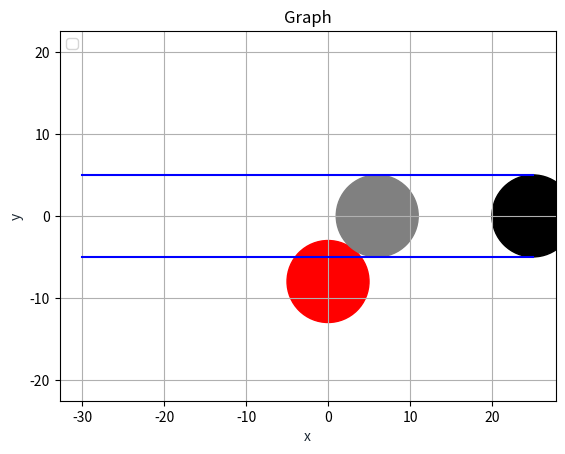

Source code (Python):
import math
from sympy import Point, Line, Circle, intersection, Ray, pi
from sympy import plot_implicit, cos, sin, symbols, Eq, And
from sympy import symbols
from sympy.plotting import plot
import matplotlib.pyplot as plt
import numpy as np
#import ball_detection as detection

pathBallW = []   # contains the rays which the cue ball will follow
pathBallN = []   # contains the lines which the normal ball will follow
RADIUS = 5


def path_of_white_ball_after_collision(m, c, r):
    pass
    

def plot_graph(point_inter, circle_centre, point_stick):
    white_ball_centre = Point(float(2 * point_inter.x - circle_centre.x), float(2 * point_inter.y - circle_centre.y))
    
    x = np.linspace(-30, 25, 10)

    circle1 = plt.Circle((circle_centre.x,circle_centre.y), RADIUS, color='r')
    circle2 = plt.Circle((point_stick.x, point_stick.y), RADIUS, color='black')
    circle3 = plt.Circle((white_ball_centre.x, white_ball_centre.y), RADIUS, color='grey')

    fig, ax = plt.subplots()
    ax.add_artist(circle1)
    ax.add_artist(circle2)
    ax.add_artist(circle3)
 
    x = np.linspace(-30, 25, 10)
    y = pathBallW[0].slope*x + (pathBallW[0].p1.y - pathBallW[0].slope*pathBallW[0].p1.x)
    plt.plot(x, y, 'b')
    y = pathBallW[2].slope*x + (pathBallW[2].p1.y - pathBallW[2].slope*pathBallW[2].p1.x)
    plt.plot(x, y, 'b')

    path_of_white_ball(circle_centre, point_inter, RADIUS)
    
    plt.axis("equal")
    plt.title('Graph')
    plt.xlabel('x', color='#1C2833')
    plt.ylabel('y', color='#1C2833')
    plt.legend(loc='upper left')
    plt.grid()
    plt.show()


def path_of_white_ball(p1, p2, r):
    pathBallW[:] = []
    middle_ray = Ray(p1, p2).rotate(pi)
    cue_circle = Circle(p1, r)
    normal_line = middle_ray.perpendicular_line(p1)
    points = intersection(cue_circle, normal_line)
    pathBallW.append(middle_ray.parallel_line(points[0]))
    pathBallW.append(middle_ray)
    pathBallW.append(middle_ray.parallel_line(points[1]))

def plot_white_ball_path():
    x = np.linspace(-30, 25, 10)
    y = pathBallW[0].slope*x + (pathBallW[0].p1.y - pathBallW[0].slope*pathBallW[0].p1.x)
    plt.plot(x, y, 'b')
    y = pathBallW[2].slope*x + (pathBallW[2].p1.y - pathBallW[2].slope*pathBallW[2].p1.x)
    plt.plot(x, y, 'b')
    plt.axis("equal")
    plt.title('Graph')
    plt.xlabel('x', color='#1C2833')
    plt.ylabel('y', color='#1C2833')
    plt.legend(loc='upper left')
    plt.grid()
    plt.show()
    

def find_collision_point(cue_point, ball_point, radius):
    point_collision = cue_point
    slope_line = pathBallW[1].slope
    white_ball_ray = pathBallW[1]
    white_ball_line = Line(cue_point, slope=slope_line)
    coeff = white_ball_line.coefficients
    ball_circle = Circle(ball_point, radius)
    point1 = cue_point
    point2 = intersection(white_ball_line.perpendicular_line(cue_point), Line(ball_point, slope=slope_line))[0]
    while 1:
        mid_point = Point((point1.x+point2.x)/2, (point1.y+point2.y)/2)
        mid_line = Line(mid_point, slope=slope_line)
        intersect_point = intersection(mid_line, ball_circle)
        if len(intersect_point) == 2 and cue_point.distance(intersect_point[0]) >= cue_point.distance(intersect_point[1]):
            point_collision = intersect_point[1]
        elif len(intersect_point) == 2 or len(intersect_point) == 1:
            point_collision = intersect_point[0]
        else:
            break

        point_extended = Point(float(2*point_collision.x - ball_point.x), float(2 * point_collision.y - ball_point.y))
        if white_ball_ray.contains(point_extended):
            break
        else:
            val_point_extended = coeff[0]*point_extended.x + coeff[1]*point_extended.y + coeff[2]
            val_mid_point = coeff[0]*mid_point.x + coeff[1]*mid_point.y + coeff[2]
            if (val_mid_point < 0 and val_point_extended < 0) or (val_mid_point > 0 and val_point_extended > 0):
                point1 = mid_point
            else:
                point2 = mid_point
        if point1 == point2:
            break
        print(point_collision)
    return point_collision


def ball_collide_first(cue_point, ball_coord):
    min_distance = 1e9
    first_ball = cue_point
    for coord in ball_coord:
        ball_circle = Circle(Point(coord[0], coord[1]), coord[2])
        if len(intersection(pathBallW[0], ball_circle)) >= 1 or len(intersection(pathBallW[2], ball_circle)) >= 1:
            d = cue_point.distance(ball_circle.center)
            if min_distance > d:
                min_distance = d
                first_ball = Point(coord[0], coord[1])
    return first_ball


def main():
    image_address = '3.png'
    ball_coord, cue_coord, stick_coord = detection.detect_coordinates(image_address)
    print(ball_coord, cue_coord, stick_coord)
    if len(cue_coord) == 0 or len(stick_coord) == 0:
        print("No point detected")
        return

    cue_point = Point(cue_coord[0], cue_coord[1])
    stick_point = Point(stick_coord[0], stick_coord[1])
    path_of_white_ball(cue_point, stick_coord, cue_coord[2])
    #path_of_white_ball(p1, p2, RADIUS)
    first_ball = ball_collide_first(cue_point, ball_coord)
    if first_ball == cue_point:
        print("No collision")
        return


def test():
    p1 = Point(25, 0)                    # White ball centre
    p2 = Point(30, 0)                     # Point from cue stick
    ball_coord = []
    ball_coord.append([0,-8,5])          # Ball which lies in the path
    path_of_white_ball(p1, p2, RADIUS)
    first_ball = ball_collide_first(p1, ball_coord)
    if first_ball == p1:
        print("No collision")
    else:
        point_collision = find_collision_point(p1,first_ball,RADIUS)
        print(point_collision)
        #plot_white_ball_path()
        plot_graph(point_collision, first_ball, p1)



if __name__ == '__main__':
    test()
    #main()
